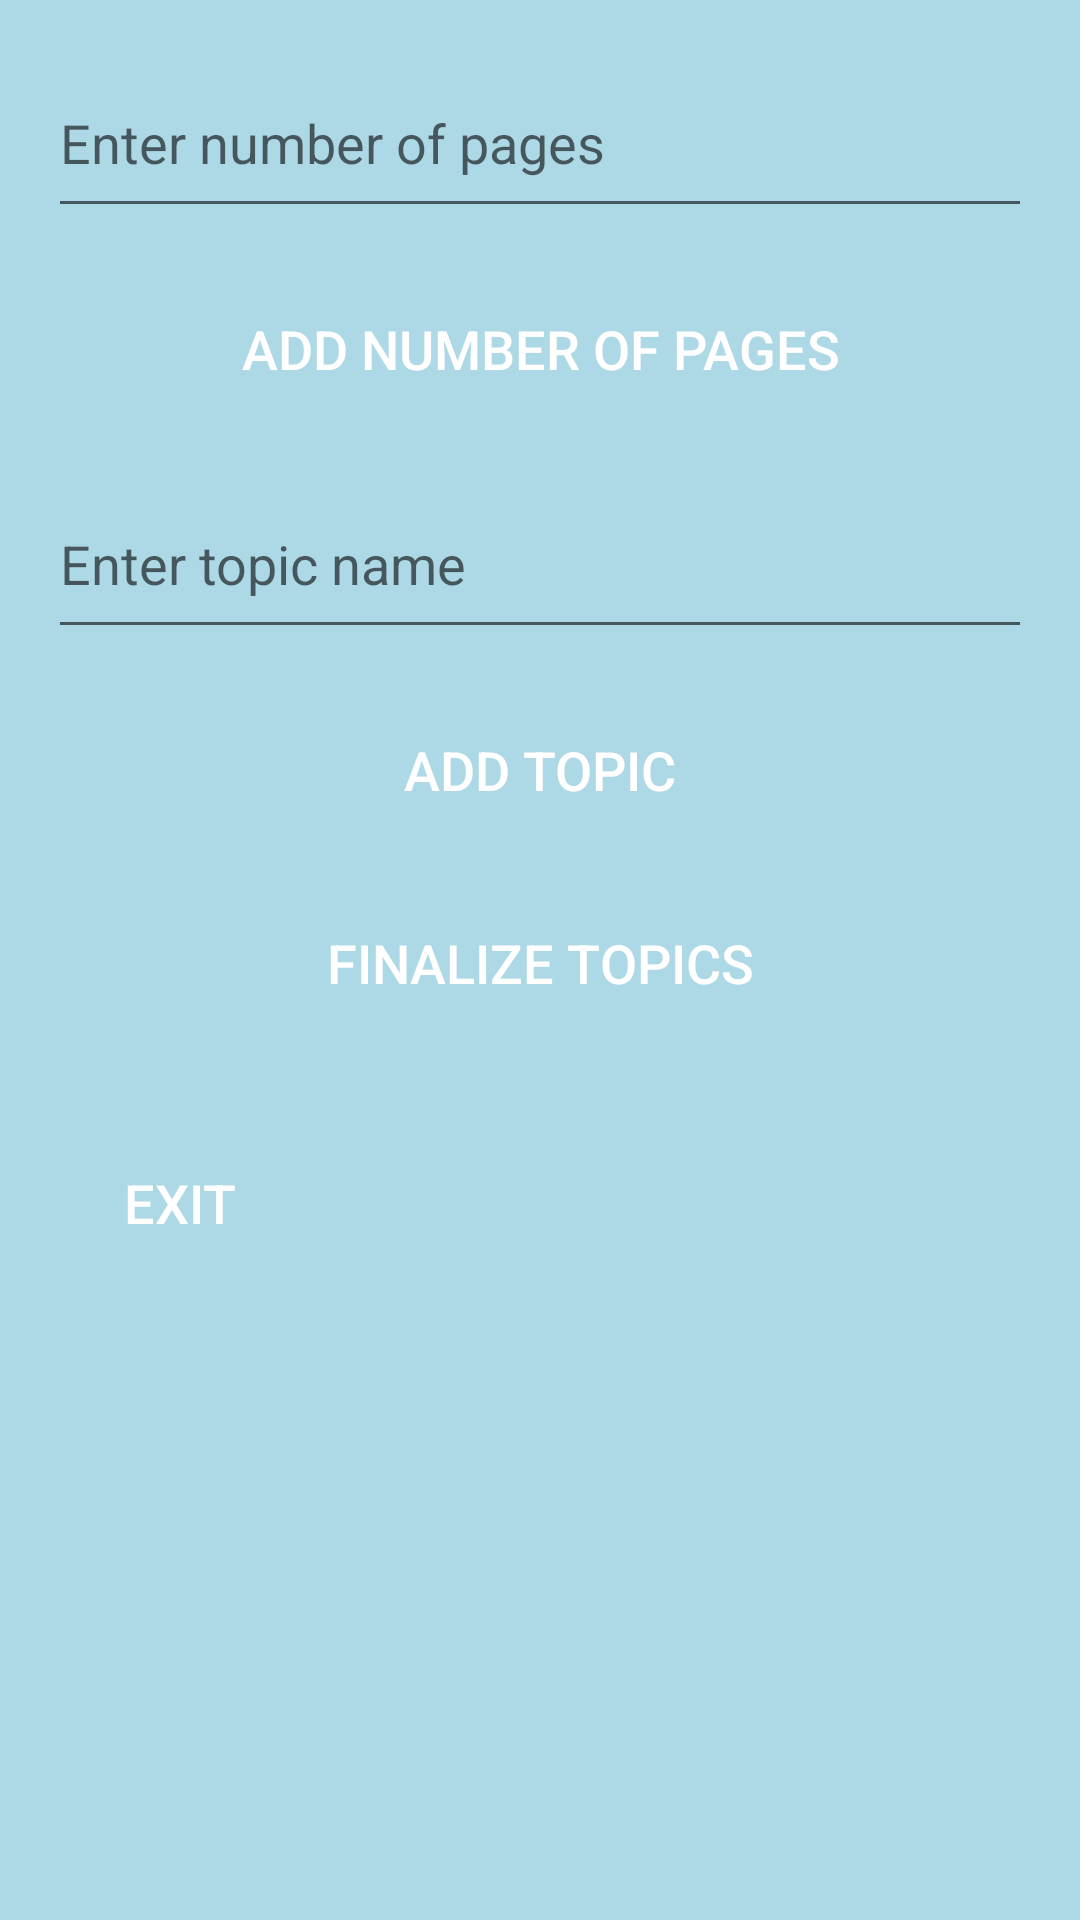

Android layout source for this screen:
<!-- AndroidManifest.xml: application theme AppTheme -->
<!-- res/layout/exam_info_layout.xml -->
<?xml version="1.0" encoding="utf-8"?>
<LinearLayout xmlns:android="http://schemas.android.com/apk/res/android"
    android:layout_width="match_parent"
    android:layout_height="match_parent"
    android:orientation="vertical"
    android:padding="16dp"
    android:background="@color/backgroundColor">

    
    <EditText
        android:id="@+id/numberOfPagesEditText"
        android:layout_width="match_parent"
        android:layout_height="60dp"
        android:layout_marginBottom="16dp"
        android:hint="Enter number of pages"
        android:inputType="number" />

    

    

    
    <Button
        android:id="@+id/addPageButton"
        android:layout_width="match_parent"
        android:layout_height="wrap_content"
        android:layout_marginBottom="16dp"
        android:background="@drawable/button_background"
        android:paddingStart="24dp"
        android:paddingTop="12dp"
        android:paddingEnd="24dp"
        android:paddingBottom="12dp"
        android:text="Add Number of Pages"
        android:textColor="@android:color/white"
        android:textSize="18sp" />

    <EditText
        android:id="@+id/topicNameEditText"
        android:layout_width="match_parent"
        android:layout_height="60dp"
        android:layout_marginBottom="16dp"
        android:hint="Enter topic name" />

    <Button
        android:id="@+id/nextTopicButton"
        android:layout_width="match_parent"
        android:layout_height="wrap_content"
        android:text="Add Topic"
        android:layout_marginBottom="16dp"
        android:background="@drawable/button_background"
        android:textColor="@android:color/white"
        android:textSize="18sp"
        android:paddingStart="24dp"
        android:paddingEnd="24dp"
        android:paddingTop="12dp"
        android:paddingBottom="12dp" />

    
    <Button
        android:id="@+id/finalizeButton"
        android:layout_width="match_parent"
        android:layout_height="wrap_content"
        android:text="Finalize Topics"
        android:layout_marginBottom="16dp"
        android:background="@drawable/button_background"
        android:textColor="@android:color/white"
        android:textSize="18sp"
        android:paddingStart="24dp"
        android:paddingEnd="24dp"
        android:paddingTop="12dp"
        android:paddingBottom="12dp" />


    <Button
        android:id="@+id/exitButton"
        android:layout_width="wrap_content"
        android:layout_height="wrap_content"
        android:background="@drawable/button_background"
        android:textColor="@android:color/white"
        android:textSize="18sp"
        android:text="Exit"
        android:layout_below="@+id/finalizeButton"
        android:layout_marginTop="16dp"
        android:layout_centerHorizontal="true"/>

</LinearLayout>
<!-- resources referenced by this layout -->
<resources>
  <color name="backgroundColor">#FFADD8E6</color>
  <style name="AppTheme" parent="Theme.AppCompat.Light.DarkActionBar">
          
          <item name="colorPrimary">@color/primaryColor</item>
          <item name="colorPrimaryDark">@color/primaryColorDark</item>
          <item name="colorAccent">@color/primaryColorLight</item>
          <item name="android:windowBackground">@drawable/background_drawable</item>
      </style>
  <color name="primaryColor">#6200EE</color>
  <color name="primaryColorDark">#3700B3</color>
  <color name="primaryColorLight">#BB86FC</color>
  <!-- drawable background_drawable (drawable) -->
  <shape xmlns:android="http://schemas.android.com/apk/res/android"
      android:shape="rectangle">
      <solid android:color="#FFADD8E6" /> 
  </shape>
</resources>
